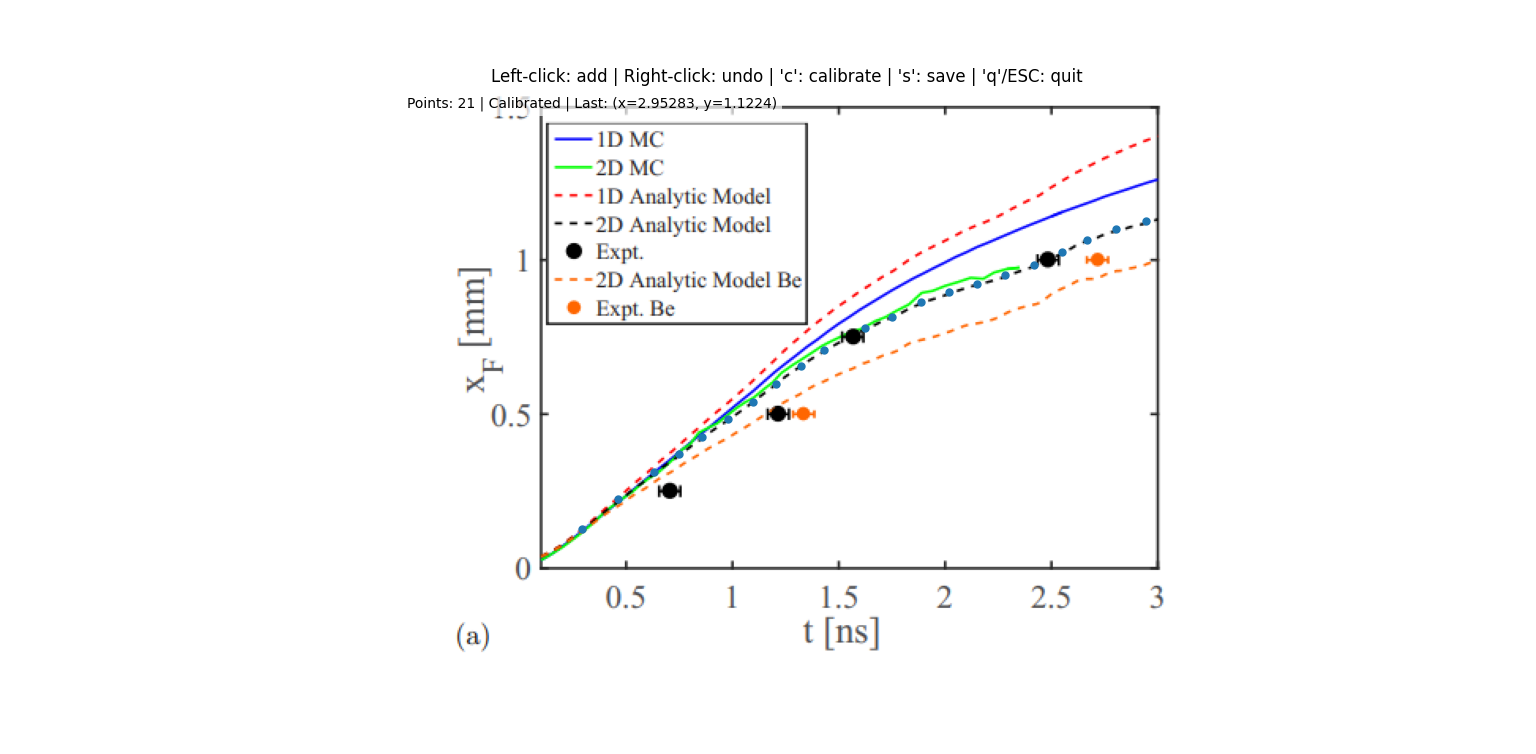

The file beside this chart, header and first rows:
index, x, y
0, 0.2925, 0.1198
1, 0.4623, 0.2188
2, 0.6283, 0.3047
3, 0.7491, 0.3646
4, 0.8585, 0.4193
5, 0.9792, 0.4792
6, 1.096, 0.5339
7, 1.206, 0.5938
8, 1.323, 0.651
9, 1.432, 0.7031
10, 1.625, 0.776
11, 1.753, 0.8099
12, 1.889, 0.8594
13, 2.021, 0.8906
14, 2.153, 0.9167
15, 2.285, 0.9479
16, 2.421, 0.9792
17, 2.553, 1.023
18, 2.674, 1.063
19, 2.809, 1.096
20, 2.953, 1.122
